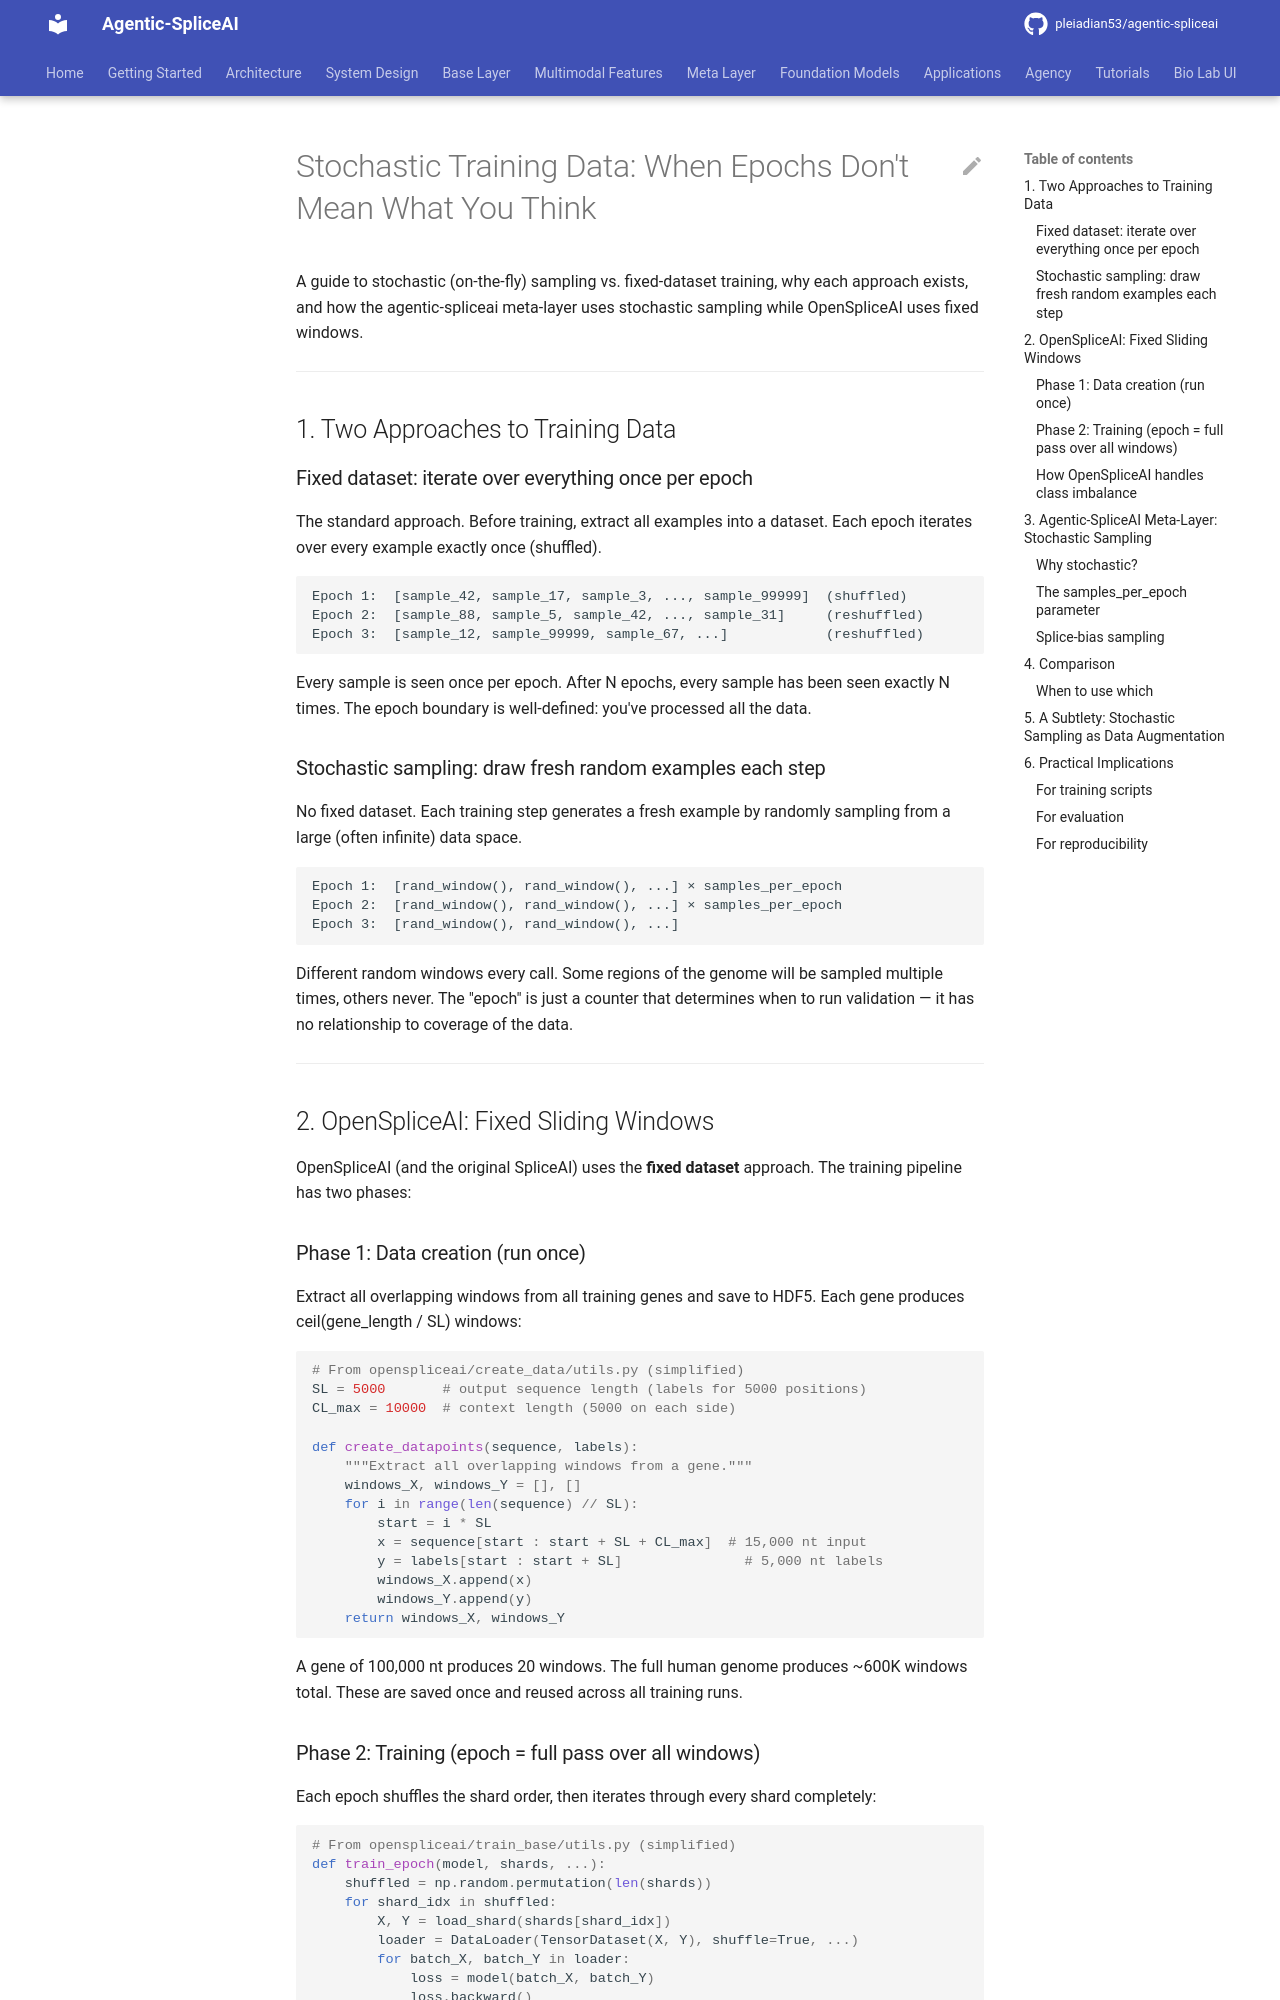

repository: pleiadian53/agentic-spliceai · page: ml_engineering/data_pipeline/stochastic_training_data/index.html · generator: mkdocs

# Stochastic Training Data: When Epochs Don't Mean What You Think

A guide to stochastic (on-the-fly) sampling vs. fixed-dataset training,
why each approach exists, and how the agentic-spliceai meta-layer uses
stochastic sampling while OpenSpliceAI uses fixed windows.

---

## 1. Two Approaches to Training Data

### Fixed dataset: iterate over everything once per epoch

The standard approach.  Before training, extract all examples into a
dataset.  Each epoch iterates over every example exactly once (shuffled).

```
Epoch 1:  [sample_42, sample_17, sample_3, ..., sample_99999]  (shuffled)
Epoch 2:  [sample_88, sample_5, sample_42, ..., sample_31]     (reshuffled)
Epoch 3:  [sample_12, sample_99999, sample_67, ...]            (reshuffled)
```

Every sample is seen once per epoch.  After N epochs, every sample has
been seen exactly N times.  The epoch boundary is well-defined: you've
processed all the data.

### Stochastic sampling: draw fresh random examples each step

No fixed dataset.  Each training step generates a fresh example by
randomly sampling from a large (often infinite) data space.

```
Epoch 1:  [rand_window(), rand_window(), ...] × samples_per_epoch
Epoch 2:  [rand_window(), rand_window(), ...] × samples_per_epoch
Epoch 3:  [rand_window(), rand_window(), ...]
```

Different random windows every call.  Some regions of the genome will be
sampled multiple times, others never.  The "epoch" is just a counter
that determines when to run validation — it has no relationship to
coverage of the data.

---

## 2. OpenSpliceAI: Fixed Sliding Windows

OpenSpliceAI (and the original SpliceAI) uses the **fixed dataset**
approach.  The training pipeline has two phases:

### Phase 1: Data creation (run once)

Extract all overlapping windows from all training genes and save to
HDF5.  Each gene produces ceil(gene_length / SL) windows:

```python
# From openspliceai/create_data/utils.py (simplified)
SL = 5000       # output sequence length (labels for 5000 positions)
CL_max = 10000  # context length (5000 on each side)

def create_datapoints(sequence, labels):
    """Extract all overlapping windows from a gene."""
    windows_X, windows_Y = [], []
    for i in range(len(sequence) // SL):
        start = i * SL
        x = sequence[start : start + SL + CL_max]  # 15,000 nt input
        y = labels[start : start + SL]               # 5,000 nt labels
        windows_X.append(x)
        windows_Y.append(y)
    return windows_X, windows_Y
```

A gene of 100,000 nt produces 20 windows.  The full human genome
produces ~600K windows total.  These are saved once and reused across
all training runs.

### Phase 2: Training (epoch = full pass over all windows)

Each epoch shuffles the shard order, then iterates through every shard
completely:

```python
# From openspliceai/train_base/utils.py (simplified)
def train_epoch(model, shards, ...):
    shuffled = np.random.permutation(len(shards))
    for shard_idx in shuffled:
        X, Y = load_shard(shards[shard_idx])
        loader = DataLoader(TensorDataset(X, Y), shuffle=True, ...)
        for batch_X, batch_Y in loader:
            loss = model(batch_X, batch_Y)
            loss.backward()
            ...
```

Every window is seen exactly once per epoch.  Training for 10 epochs
means every window is seen 10 times.
